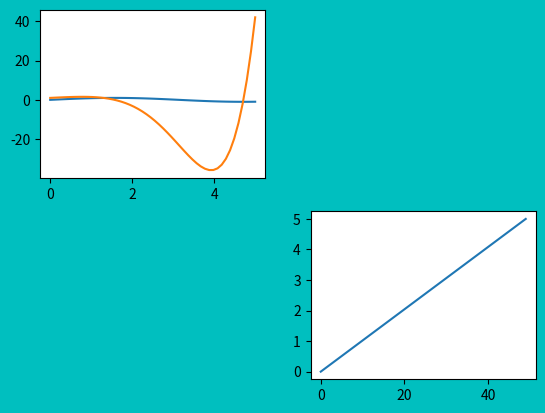

Source code (Python): (Note: this script raises an exception after producing the figure.)
import matplotlib.pyplot as plt
import numpy as np

x=np.linspace(0.0, 5.0, 50)
y1 = np.sin(x)
y2 = np.exp(x) * np.cos(x)

figures = [plt.figure(1), plt.figure(2)]
plt.figure(1)
axeses = [plt.subplot(221), plt.subplot(224)]

plt.subplot(221)
lines=plt.plot(x, y1, x, y2)
plt.subplot(224)
plt.plot(x)

plt.setp(figures, facecolor = 'c')
plt.setp(axeses, axis_bgcolor = 'w')
plt.setp(lines, linestyle = 'dashdot')

plt.show()